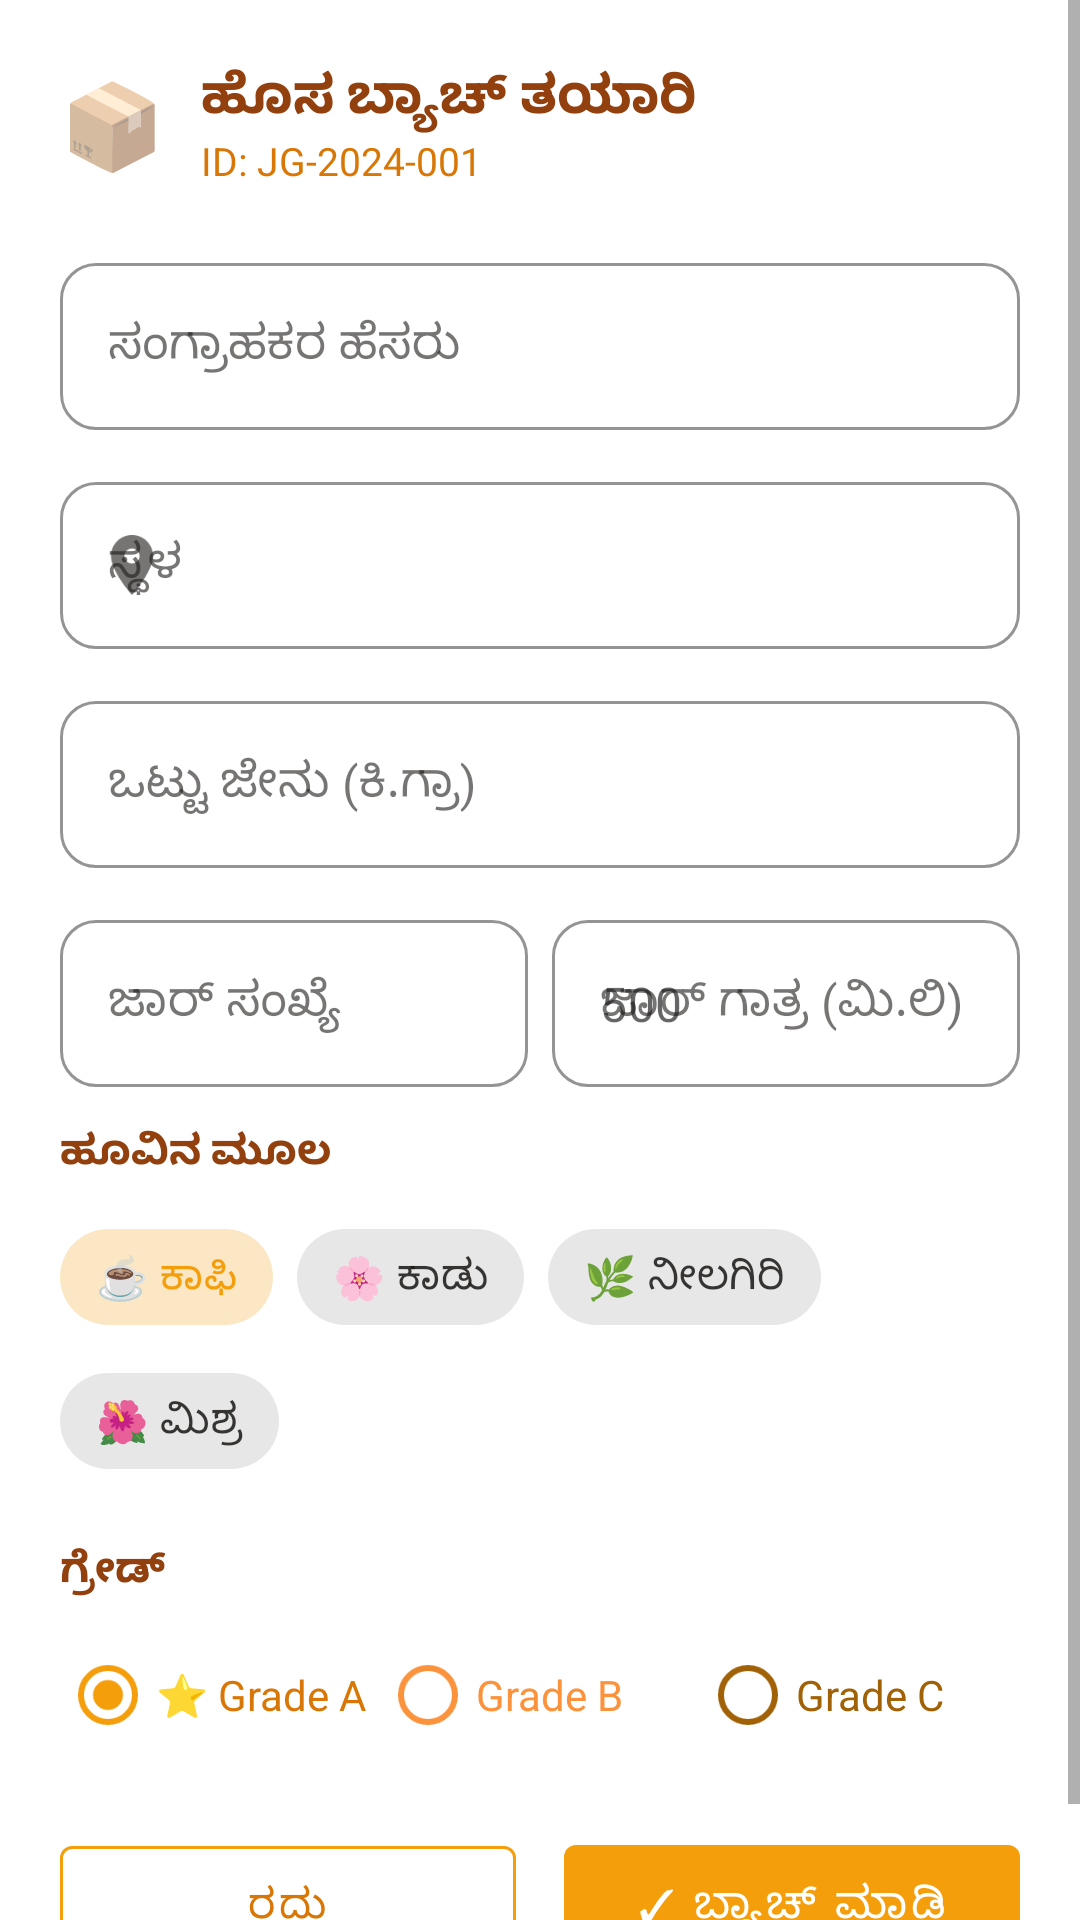

Produce the Android XML layout that renders to this screen, including the resource entries it uses.
<!-- AndroidManifest.xml: application theme Theme.JenuGumpu -->
<!-- res/layout/dialog_add_batch.xml -->
<?xml version="1.0" encoding="utf-8"?>
<ScrollView xmlns:android="http://schemas.android.com/apk/res/android"
    xmlns:app="http://schemas.android.com/apk/res-auto"
    android:layout_width="match_parent"
    android:layout_height="wrap_content"
    android:background="@color/white">

    <LinearLayout android:layout_width="match_parent" android:layout_height="wrap_content"
        android:orientation="vertical" android:padding="20dp">

        
        <LinearLayout android:layout_width="match_parent" android:layout_height="wrap_content"
            android:orientation="horizontal" android:gravity="center_vertical"
            android:layout_marginBottom="20dp">
            <TextView android:layout_width="wrap_content" android:layout_height="wrap_content"
                android:text="📦" android:textSize="28sp" android:layout_marginEnd="12dp"/>
            <LinearLayout android:layout_width="0dp" android:layout_height="wrap_content"
                android:layout_weight="1" android:orientation="vertical">
                <TextView android:layout_width="wrap_content" android:layout_height="wrap_content"
                    android:text="ಹೊಸ ಬ್ಯಾಚ್ ತಯಾರಿ"
                    android:textSize="18sp" android:textStyle="bold"
                    android:textColor="@color/honey_dark"
                    android:fontFamily="sans-serif"/>
                <TextView android:id="@+id/tv_auto_batch_id"
                    android:layout_width="wrap_content" android:layout_height="wrap_content"
                    android:text="ID: JG-2024-001"
                    android:textSize="13sp" android:textColor="@color/honey_amber"
                    android:fontFamily="sans-serif"/>
            </LinearLayout>
        </LinearLayout>

        
        <com.google.android.material.textfield.TextInputLayout
            android:layout_width="match_parent" android:layout_height="wrap_content"
            android:hint="ಸಂಗ್ರಾಹಕರ ಹೆಸರು" android:layout_marginBottom="12dp"
            style="@style/HoneyTextInput">
            <com.google.android.material.textfield.TextInputEditText
                android:id="@+id/et_batch_harvester"
                android:layout_width="match_parent" android:layout_height="wrap_content"
                android:inputType="textPersonName"
                android:fontFamily="sans-serif"/>
        </com.google.android.material.textfield.TextInputLayout>

        
        <com.google.android.material.textfield.TextInputLayout
            android:layout_width="match_parent" android:layout_height="wrap_content"
            android:hint="ಸ್ಥಳ" android:layout_marginBottom="12dp"
            app:startIconDrawable="@drawable/ic_location"
            style="@style/HoneyTextInput">
            <com.google.android.material.textfield.TextInputEditText
                android:id="@+id/et_batch_location"
                android:layout_width="match_parent" android:layout_height="wrap_content"
                android:fontFamily="sans-serif"/>
        </com.google.android.material.textfield.TextInputLayout>

        
        <com.google.android.material.textfield.TextInputLayout
            android:layout_width="match_parent" android:layout_height="wrap_content"
            android:hint="ಒಟ್ಟು ಜೇನು (ಕಿ.ಗ್ರಾ)"
            android:layout_marginBottom="12dp"
            app:suffixText="ಕಿ.ಗ್ರಾ"
            style="@style/HoneyTextInput">
            <com.google.android.material.textfield.TextInputEditText
                android:id="@+id/et_batch_quantity"
                android:layout_width="match_parent" android:layout_height="wrap_content"
                android:inputType="numberDecimal"
                android:fontFamily="sans-serif"/>
        </com.google.android.material.textfield.TextInputLayout>

        
        <LinearLayout android:layout_width="match_parent" android:layout_height="wrap_content"
            android:orientation="horizontal" android:layout_marginBottom="12dp">

            <com.google.android.material.textfield.TextInputLayout
                android:layout_width="0dp" android:layout_height="wrap_content"
                android:layout_weight="1" android:layout_marginEnd="8dp"
                android:hint="ಜಾರ್ ಸಂಖ್ಯೆ"
                style="@style/HoneyTextInput">
                <com.google.android.material.textfield.TextInputEditText
                    android:id="@+id/et_jar_count"
                    android:layout_width="match_parent" android:layout_height="wrap_content"
                    android:inputType="number"
                    android:fontFamily="sans-serif"/>
            </com.google.android.material.textfield.TextInputLayout>

            <com.google.android.material.textfield.TextInputLayout
                android:layout_width="0dp" android:layout_height="wrap_content"
                android:layout_weight="1"
                android:hint="ಜಾರ್ ಗಾತ್ರ (ಮಿ.ಲಿ)"
                style="@style/HoneyTextInput">
                <com.google.android.material.textfield.TextInputEditText
                    android:id="@+id/et_jar_size"
                    android:layout_width="match_parent" android:layout_height="wrap_content"
                    android:inputType="number"
                    android:hint="500"
                    android:fontFamily="sans-serif"/>
            </com.google.android.material.textfield.TextInputLayout>
        </LinearLayout>

        
        <TextView android:layout_width="wrap_content" android:layout_height="wrap_content"
            android:text="ಹೂವಿನ ಮೂಲ"
            android:textSize="14sp" android:textStyle="bold" android:textColor="@color/honey_dark"
            android:fontFamily="sans-serif" android:layout_marginBottom="8dp"/>

        <com.google.android.material.chip.ChipGroup
            android:id="@+id/cg_batch_floral"
            android:layout_width="match_parent" android:layout_height="wrap_content"
            android:layout_marginBottom="16dp"
            app:singleSelection="true" app:selectionRequired="true">
            <com.google.android.material.chip.Chip android:id="@+id/chip_b_coffee"
                android:layout_width="wrap_content" android:layout_height="wrap_content"
                android:text="☕ ಕಾಫಿ"
                style="@style/Widget.MaterialComponents.Chip.Choice"
                android:checked="true" android:fontFamily="sans-serif"/>
            <com.google.android.material.chip.Chip android:id="@+id/chip_b_wild"
                android:layout_width="wrap_content" android:layout_height="wrap_content"
                android:text="🌸 ಕಾಡು"
                style="@style/Widget.MaterialComponents.Chip.Choice"
                android:fontFamily="sans-serif"/>
            <com.google.android.material.chip.Chip android:id="@+id/chip_b_eucalyptus"
                android:layout_width="wrap_content" android:layout_height="wrap_content"
                android:text="🌿 ನೀಲಗಿರಿ"
                style="@style/Widget.MaterialComponents.Chip.Choice"
                android:fontFamily="sans-serif"/>
            <com.google.android.material.chip.Chip android:id="@+id/chip_b_multi"
                android:layout_width="wrap_content" android:layout_height="wrap_content"
                android:text="🌺 ಮಿಶ್ರ"
                style="@style/Widget.MaterialComponents.Chip.Choice"
                android:fontFamily="sans-serif"/>
        </com.google.android.material.chip.ChipGroup>

        
        <TextView android:layout_width="wrap_content" android:layout_height="wrap_content"
            android:text="ಗ್ರೇಡ್" android:textSize="14sp" android:textStyle="bold"
            android:textColor="@color/honey_dark"
            android:fontFamily="sans-serif" android:layout_marginBottom="8dp"/>

        <RadioGroup android:id="@+id/rg_batch_grade"
            android:layout_width="match_parent" android:layout_height="wrap_content"
            android:orientation="horizontal" android:layout_marginBottom="20dp">
            <RadioButton android:id="@+id/rb_batch_a"
                android:layout_width="0dp" android:layout_height="wrap_content"
                android:layout_weight="1" android:text="⭐ Grade A" android:checked="true"
                android:textColor="@color/honey_amber" android:buttonTint="@color/honey_gold"/>
            <RadioButton android:id="@+id/rb_batch_b"
                android:layout_width="0dp" android:layout_height="wrap_content"
                android:layout_weight="1" android:text="Grade B"
                android:textColor="@color/grade_standard" android:buttonTint="@color/grade_standard"/>
            <RadioButton android:id="@+id/rb_batch_c"
                android:layout_width="0dp" android:layout_height="wrap_content"
                android:layout_weight="1" android:text="Grade C"
                android:textColor="@color/grade_raw" android:buttonTint="@color/grade_raw"/>
        </RadioGroup>

        
        <LinearLayout android:layout_width="match_parent" android:layout_height="wrap_content"
            android:orientation="horizontal">
            <com.google.android.material.button.MaterialButton
                android:id="@+id/btn_batch_cancel"
                android:layout_width="0dp" android:layout_height="52dp"
                android:layout_weight="1" android:layout_marginEnd="8dp"
                android:text="ರದ್ದು" android:fontFamily="sans-serif"
                style="@style/OutlinedHoneyButton"/>
            <com.google.android.material.button.MaterialButton
                android:id="@+id/btn_batch_save"
                android:layout_width="0dp" android:layout_height="52dp"
                android:layout_weight="1" android:layout_marginStart="8dp"
                android:text="✓ ಬ್ಯಾಚ್ ಮಾಡಿ" android:fontFamily="sans-serif"
                style="@style/HoneyButton"/>
        </LinearLayout>

    </LinearLayout>
</ScrollView>
<!-- resources referenced by this layout -->
<resources>
  <color name="grade_raw">#A16207</color>
  <color name="grade_standard">#FB923C</color>
  <color name="honey_amber">#D97706</color>
  <color name="honey_dark">#92400E</color>
  <color name="honey_gold">#F59E0B</color>
  <color name="white">#FFFFFF</color>
  <!-- drawable ic_location (drawable) -->
  <?xml version="1.0" encoding="utf-8"?>
  <vector xmlns:android="http://schemas.android.com/apk/res/android"
      android:width="24dp" android:height="24dp"
      android:viewportWidth="24" android:viewportHeight="24">
      <path android:fillColor="#15803D"
          android:pathData="M12,2C8.13,2 5,5.13 5,9c0,5.25 7,13 7,13s7,-7.75 7,-13c0,-3.87 -3.13,-7 -7,-7zM12,11.5c-1.38,0 -2.5,-1.12 -2.5,-2.5s1.12,-2.5 2.5,-2.5 2.5,1.12 2.5,2.5 -1.12,2.5 -2.5,2.5z"/>
  </vector>
  <style name="HoneyButton" parent="Widget.MaterialComponents.Button">
          <item name="backgroundTint">@color/honey_gold</item>
          <item name="android:textColor">@color/white</item>
          <item name="android:textSize">15sp</item>
      </style>
  <style name="HoneyTextInput" parent="Widget.MaterialComponents.TextInputLayout.OutlinedBox">
          <item name="boxStrokeColor">@color/honey_gold</item>
          <item name="hintTextColor">@color/honey_amber</item>
          <item name="boxCornerRadiusTopStart">12dp</item>
          <item name="boxCornerRadiusTopEnd">12dp</item>
          <item name="boxCornerRadiusBottomStart">12dp</item>
          <item name="boxCornerRadiusBottomEnd">12dp</item>
      </style>
  <style name="OutlinedHoneyButton" parent="Widget.MaterialComponents.Button.OutlinedButton">
          <item name="strokeColor">@color/honey_gold</item>
          <item name="android:textColor">@color/honey_amber</item>
      </style>
  <style name="Theme.JenuGumpu" parent="Theme.MaterialComponents.Light.NoActionBar">
          <item name="colorPrimary">@color/honey_gold</item>
          <item name="colorPrimaryVariant">@color/honey_amber</item>
          <item name="colorOnPrimary">@color/white</item>
          <item name="colorSecondary">@color/forest_green</item>
          <item name="colorSecondaryVariant">@color/forest_dark</item>
          <item name="colorOnSecondary">@color/white</item>
          <item name="android:colorBackground">@color/honey_cream</item>
          <item name="colorSurface">@color/white</item>
          <item name="colorOnSurface">@color/text_primary</item>
          <item name="colorError">@color/error</item>
          <item name="android:statusBarColor">@color/honey_amber</item>
          <item name="android:navigationBarColor">@color/white</item>
      </style>
  <color name="forest_green">#15803D</color>
  <color name="forest_dark">#14532D</color>
  <color name="honey_cream">#FFFBEB</color>
  <color name="text_primary">#1C1917</color>
  <color name="error">#DC2626</color>
</resources>
